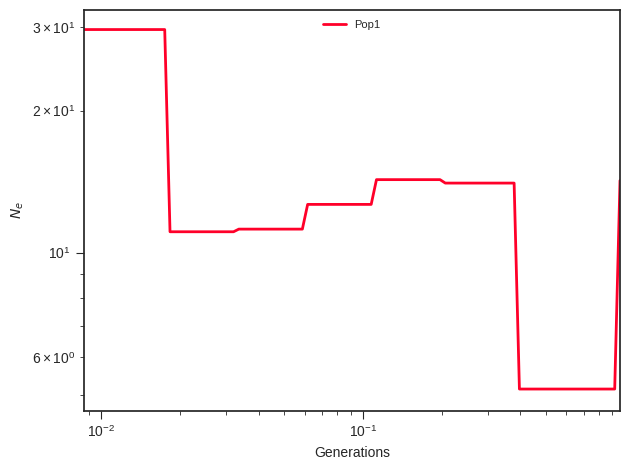

The data file committed next to this chart (first rows):
label, x, y, plot_type, plot_num
Pop1, 0.0, 29.68, path, 0
Pop1, 0.009542, 29.68, path, 0
Pop1, 0.009997, 29.68, path, 0
Pop1, 0.01047, 29.68, path, 0
Pop1, 0.01097, 29.68, path, 0
Pop1, 0.0115, 29.68, path, 0
Pop1, 0.01205, 29.68, path, 0
Pop1, 0.01262, 29.68, path, 0
Pop1, 0.01322, 29.68, path, 0
Pop1, 0.01385, 29.68, path, 0
Pop1, 0.01451, 29.68, path, 0
Pop1, 0.01521, 29.68, path, 0
Pop1, 0.01593, 29.68, path, 0
Pop1, 0.01669, 29.68, path, 0
Pop1, 0.01749, 29.68, path, 0
Pop1, 0.01832, 11.07, path, 0
Pop1, 0.0192, 11.07, path, 0
Pop1, 0.02011, 11.07, path, 0
Pop1, 0.02107, 11.07, path, 0
Pop1, 0.02208, 11.07, path, 0
Pop1, 0.02313, 11.07, path, 0
Pop1, 0.02423, 11.07, path, 0
Pop1, 0.02539, 11.07, path, 0
Pop1, 0.0266, 11.07, path, 0
Pop1, 0.02787, 11.07, path, 0
Pop1, 0.0292, 11.07, path, 0
Pop1, 0.03059, 11.07, path, 0
Pop1, 0.03205, 11.07, path, 0
Pop1, 0.03358, 11.22, path, 0
Pop1, 0.03518, 11.22, path, 0
Pop1, 0.03686, 11.22, path, 0
Pop1, 0.03861, 11.22, path, 0
Pop1, 0.04046, 11.22, path, 0
Pop1, 0.04239, 11.22, path, 0
Pop1, 0.04441, 11.22, path, 0
Pop1, 0.04653, 11.22, path, 0
Pop1, 0.04874, 11.22, path, 0
Pop1, 0.05107, 11.22, path, 0
Pop1, 0.05351, 11.22, path, 0
Pop1, 0.05606, 11.22, path, 0
Pop1, 0.05873, 11.22, path, 0
Pop1, 0.06153, 12.65, path, 0
Pop1, 0.06447, 12.65, path, 0
Pop1, 0.06754, 12.65, path, 0
Pop1, 0.07077, 12.65, path, 0
Pop1, 0.07414, 12.65, path, 0
Pop1, 0.07768, 12.65, path, 0
Pop1, 0.08138, 12.65, path, 0
Pop1, 0.08526, 12.65, path, 0
Pop1, 0.08933, 12.65, path, 0
Pop1, 0.09359, 12.65, path, 0
Pop1, 0.09806, 12.65, path, 0
Pop1, 0.1027, 12.65, path, 0
Pop1, 0.1076, 12.65, path, 0
Pop1, 0.1128, 14.28, path, 0
Pop1, 0.1181, 14.28, path, 0
Pop1, 0.1238, 14.28, path, 0
Pop1, 0.1297, 14.28, path, 0
Pop1, 0.1359, 14.28, path, 0
Pop1, 0.1424, 14.28, path, 0
... 41 more rows
